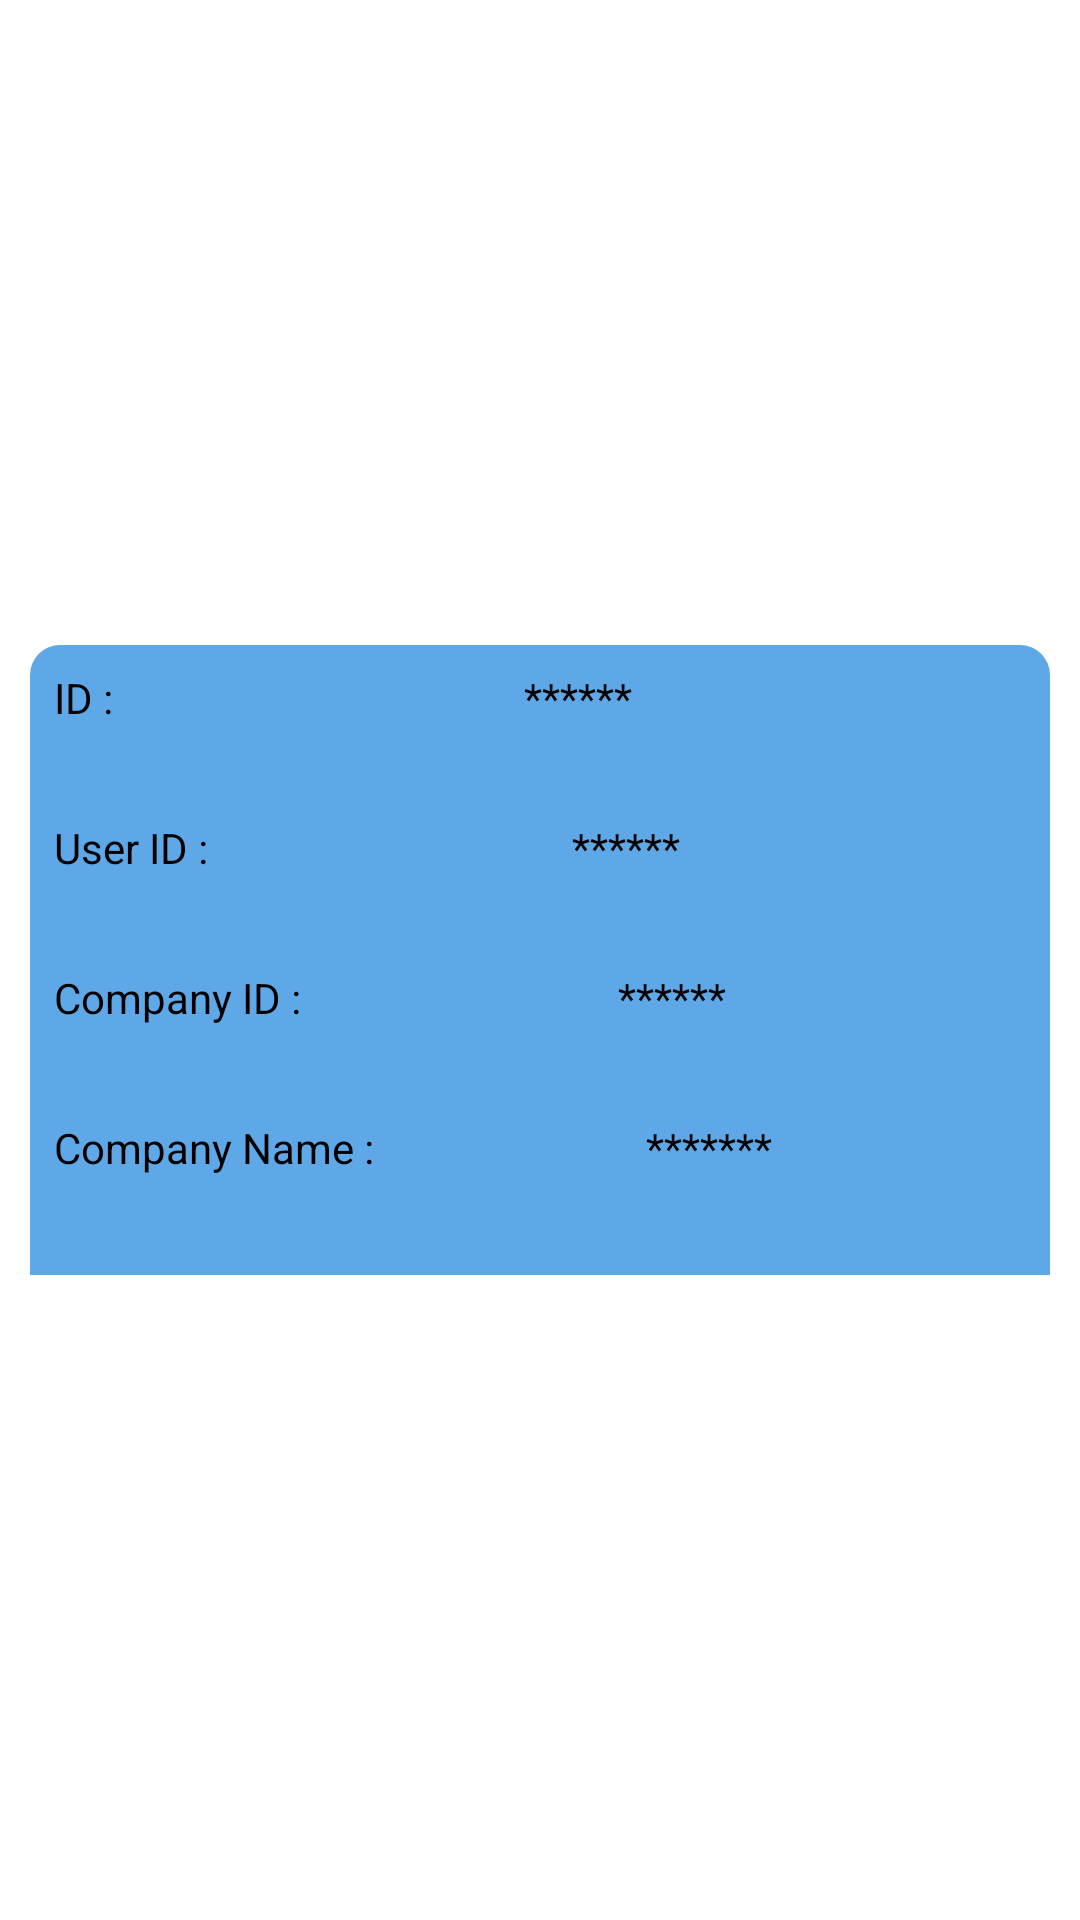

Here is an Android app screen rendered from its layout file. Give the layout XML and the strings, colors and styles it references.
<!-- AndroidManifest.xml: application theme Theme.MyApplication -->
<!-- res/layout/rv_customersdata_fetch.xml -->
<?xml version="1.0" encoding="utf-8"?>
<androidx.constraintlayout.widget.ConstraintLayout xmlns:android="http://schemas.android.com/apk/res/android"
    xmlns:app="http://schemas.android.com/apk/res-auto"
    xmlns:tools="http://schemas.android.com/tools"
    android:layout_width="match_parent"
    android:layout_height="wrap_content">

    <LinearLayout
        android:layout_width="match_parent"
        android:layout_height="wrap_content"
        android:layout_margin="10dp"
        android:layout_marginTop="5dp"
        android:background="@drawable/blue"
        android:orientation="vertical"
        android:padding="2dp"
        app:layout_constraintBottom_toBottomOf="parent"
        app:layout_constraintTop_toTopOf="parent"
        tools:ignore="MissingConstraints"
        tools:layout_editor_absoluteX="10dp">

        <LinearLayout
            android:layout_width="match_parent"
            android:layout_height="wrap_content"
            android:layout_margin="3dp">


            <LinearLayout
                android:layout_width="match_parent"
                android:layout_height="wrap_content"
                android:orientation="vertical"
                android:weightSum="4">

                <LinearLayout
                    android:layout_width="match_parent"
                    android:layout_height="wrap_content"
                    android:orientation="horizontal"
                    android:weightSum="2">

                    <TextView
                        android:layout_width="wrap_content"
                        android:layout_height="50dp"
                        android:layout_weight="1"
                        android:padding="3dp"
                        android:text="ID :"
                        android:textColor="@color/black" />

                    <TextView
                        android:id="@+id/id"
                        android:layout_width="wrap_content"
                        android:layout_height="50dp"
                        android:layout_weight="1"
                        android:padding="1dp"
                        android:text="******"
                        android:textColor="@color/black" />
                </LinearLayout>

                <LinearLayout
                    android:layout_width="match_parent"
                    android:layout_height="wrap_content"
                    android:orientation="horizontal"
                    android:weightSum="2">

                    <TextView
                        android:layout_width="wrap_content"
                        android:layout_height="50dp"
                        android:layout_weight="1"
                        android:padding="3dp"
                        android:text="User ID :"
                        android:textColor="@color/black" />

                    <TextView
                        android:id="@+id/userId"
                        android:layout_width="wrap_content"
                        android:layout_height="50dp"
                        android:layout_weight="1"
                        android:padding="1dp"
                        android:text="******"
                        android:textColor="@color/black" />
                </LinearLayout>

                <LinearLayout
                    android:layout_width="match_parent"
                    android:layout_height="wrap_content"
                    android:orientation="horizontal"
                    android:weightSum="2">

                    <TextView
                        android:layout_width="wrap_content"
                        android:layout_height="50dp"
                        android:layout_weight="1"
                        android:padding="3dp"
                        android:text="Company ID :"
                        android:textColor="@color/black" />

                    <TextView
                        android:id="@+id/companyID"
                        android:layout_width="wrap_content"
                        android:layout_height="50dp"
                        android:layout_weight="1"
                        android:padding="1dp"
                        android:text="******"
                        android:textColor="@color/black" />
                </LinearLayout>

                <LinearLayout
                    android:layout_width="match_parent"
                    android:layout_height="wrap_content"
                    android:orientation="horizontal"
                    android:weightSum="2">

                    <TextView
                        android:layout_width="wrap_content"
                        android:layout_height="50dp"
                        android:layout_weight="1"
                        android:padding="3dp"
                        android:text="Company Name :"
                        android:textColor="@color/black" />

                    <TextView
                        android:id="@+id/companyName"
                        android:layout_width="wrap_content"
                        android:layout_height="50dp"
                        android:layout_weight="1"
                        android:padding="1dp"
                        android:text="*******"
                        android:textColor="@color/black" />
                </LinearLayout>
            </LinearLayout>


        </LinearLayout>

    </LinearLayout>

</androidx.constraintlayout.widget.ConstraintLayout>
<!-- resources referenced by this layout -->
<resources>
  <color name="black">#FF000000</color>
  <!-- drawable blue (drawable-v24) -->
  <?xml version="1.0" encoding="utf-8"?>
  <shape
      xmlns:android="http://schemas.android.com/apk/res/android"
      android:shape="rectangle">
      <corners android:bottomLeftRadius="0dp"
          android:bottomRightRadius=" 0dp"
          android:topLeftRadius="10dp"
          android:topRightRadius="10dp"/>
      <solid android:color="#5EA8E8"/>
  
  </shape>
  <style name="Theme.MyApplication" parent="Theme.MaterialComponents.Light.NoActionBar">
          
          <item name="colorPrimary">@color/purple_500</item>
          <item name="colorPrimaryVariant">@color/purple_700</item>
          <item name="colorOnPrimary">@color/white</item>
          
          <item name="colorSecondary">@color/teal_200</item>
          <item name="colorSecondaryVariant">@color/teal_700</item>
          <item name="colorOnSecondary">@color/black</item>
  
  
          
          <item name="android:statusBarColor" tools:targetApi="l">?attr/colorPrimaryVariant</item>
          
      </style>
  <color name="purple_500">#FF6200EE</color>
  <color name="purple_700">#FF3700B3</color>
  <color name="white">#FFFFFFFF</color>
  <color name="teal_200">#FF03DAC5</color>
  <color name="teal_700">#FF018786</color>
</resources>
